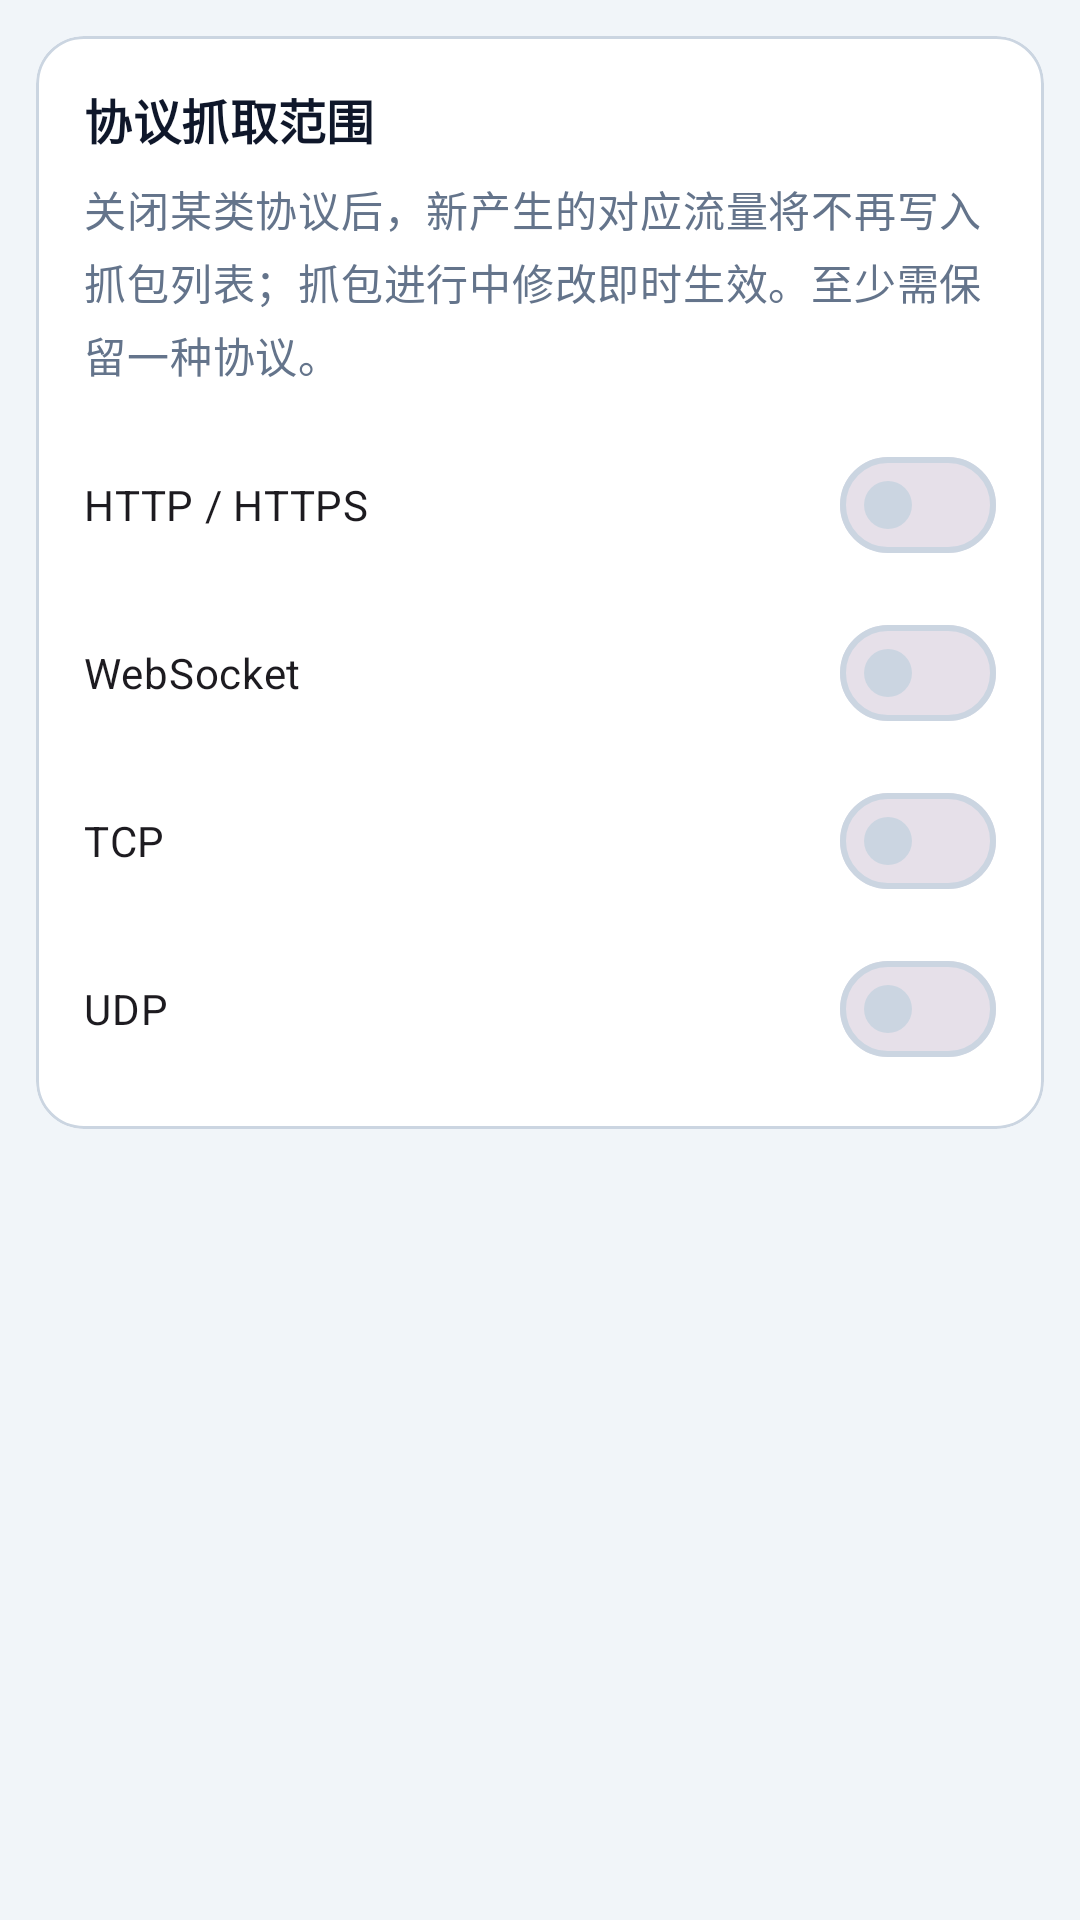

The Android layout XML behind this screen, and the referenced resources:
<!-- AndroidManifest.xml: application theme Theme.SunnyNet -->
<!-- res/layout/fragment_capture_range.xml -->
<?xml version="1.0" encoding="utf-8"?>
<ScrollView xmlns:android="http://schemas.android.com/apk/res/android"
    xmlns:app="http://schemas.android.com/apk/res-auto"
    android:layout_width="match_parent"
    android:layout_height="match_parent"
    android:background="@drawable/bg_page"
    android:clipToPadding="false"
    android:padding="@dimen/card_margin">

    <com.google.android.material.card.MaterialCardView
        android:layout_width="match_parent"
        android:layout_height="wrap_content">

        <LinearLayout
            android:layout_width="match_parent"
            android:layout_height="wrap_content"
            android:orientation="vertical"
            android:padding="@dimen/card_padding">

            <TextView
                style="@style/Widget.SunnyNet.SectionTitle"
                android:layout_width="match_parent"
                android:layout_height="wrap_content"
                android:text="@string/capture_range_title" />

            <TextView
                android:layout_width="match_parent"
                android:layout_height="wrap_content"
                android:layout_marginTop="8dp"
                android:lineSpacingExtra="4dp"
                android:text="@string/capture_range_desc"
                android:textAppearance="?attr/textAppearanceBodyMedium"
                android:textColor="@color/sunny_on_surface_variant" />

            <com.google.android.material.materialswitch.MaterialSwitch
                android:id="@+id/capture_range_http"
                android:layout_width="match_parent"
                android:layout_height="wrap_content"
                android:layout_marginTop="16dp"
                android:text="@string/capture_range_http" />

            <com.google.android.material.materialswitch.MaterialSwitch
                android:id="@+id/capture_range_websocket"
                android:layout_width="match_parent"
                android:layout_height="wrap_content"
                android:layout_marginTop="8dp"
                android:text="@string/capture_range_websocket" />

            <com.google.android.material.materialswitch.MaterialSwitch
                android:id="@+id/capture_range_tcp"
                android:layout_width="match_parent"
                android:layout_height="wrap_content"
                android:layout_marginTop="8dp"
                android:text="@string/capture_range_tcp" />

            <com.google.android.material.materialswitch.MaterialSwitch
                android:id="@+id/capture_range_udp"
                android:layout_width="match_parent"
                android:layout_height="wrap_content"
                android:layout_marginTop="8dp"
                android:text="@string/capture_range_udp" />
        </LinearLayout>
    </com.google.android.material.card.MaterialCardView>
</ScrollView>
<!-- resources referenced by this layout -->
<resources>
  <color name="sunny_on_surface_variant">#64748B</color>
  <dimen name="card_margin">12dp</dimen>
  <dimen name="card_padding">16dp</dimen>
  <!-- drawable bg_page (drawable) -->
  <?xml version="1.0" encoding="utf-8"?>
  <shape xmlns:android="http://schemas.android.com/apk/res/android">
      <solid android:color="@color/sunny_background" />
  </shape>
  <string name="capture_range_desc">关闭某类协议后，新产生的对应流量将不再写入抓包列表；抓包进行中修改即时生效。至少需保留一种协议。</string>
  <string name="capture_range_http">HTTP / HTTPS</string>
  <string name="capture_range_tcp">TCP</string>
  <string name="capture_range_title">协议抓取范围</string>
  <string name="capture_range_udp">UDP</string>
  <string name="capture_range_websocket">WebSocket</string>
  <style name="Widget.SunnyNet.SectionTitle" parent="TextAppearance.Material3.TitleMedium">
          <item name="android:textColor">@color/sunny_on_surface</item>
          <item name="android:textStyle">bold</item>
      </style>
  <style name="Theme.SunnyNet" parent="Base.Theme.SunnyNet" />
  <color name="sunny_background">#F1F5F9</color>
  <color name="sunny_on_surface">#0F172A</color>
  <color name="sunny_primary">#E89B1C</color>
  <color name="sunny_on_primary">#FFFFFF</color>
  <color name="sunny_primary_light">#FFF3E0</color>
  <color name="sunny_primary_dark">#C47F0E</color>
  <color name="sunny_surface">#FFFFFF</color>
  <color name="sunny_surface_variant">#E8EEF4</color>
  <color name="sunny_outline">#CBD5E1</color>
  <style name="Widget.SunnyNet.Toolbar" parent="Widget.Material3.Toolbar">
          <item name="android:background">@android:color/transparent</item>
          <item name="titleTextAppearance">@style/TextAppearance.SunnyNet.ToolbarTitle</item>
          <item name="subtitleTextAppearance">@style/TextAppearance.SunnyNet.ToolbarSubtitle</item>
          <item name="titleTextColor">@color/sunny_on_surface</item>
          <item name="subtitleTextColor">@color/sunny_on_surface_variant</item>
          <item name="navigationIconTint">@color/sunny_primary</item>
          <item name="elevation">0dp</item>
      </style>
  <style name="Widget.SunnyNet.Card" parent="Widget.Material3.CardView.Outlined">
          <item name="cardCornerRadius">@dimen/card_radius</item>
          <item name="cardElevation">0dp</item>
          <item name="strokeColor">@color/sunny_outline</item>
          <item name="strokeWidth">1dp</item>
          <item name="cardBackgroundColor">@color/sunny_surface</item>
      </style>
  <style name="Widget.SunnyNet.NavigationView" parent="Widget.Material3.NavigationView">
          <item name="android:background">@color/sunny_surface</item>
          <item name="itemIconTint">@color/nav_item_color</item>
          <item name="itemTextColor">@color/nav_item_color</item>
      </style>
  <style name="TextAppearance.SunnyNet.ToolbarTitle" parent="TextAppearance.Material3.TitleLarge">
          <item name="android:textStyle">bold</item>
      </style>
  <style name="TextAppearance.SunnyNet.ToolbarSubtitle" parent="TextAppearance.Material3.BodySmall">
          <item name="android:textColor">@color/sunny_on_surface_variant</item>
      </style>
  <dimen name="card_radius">16dp</dimen>
</resources>
